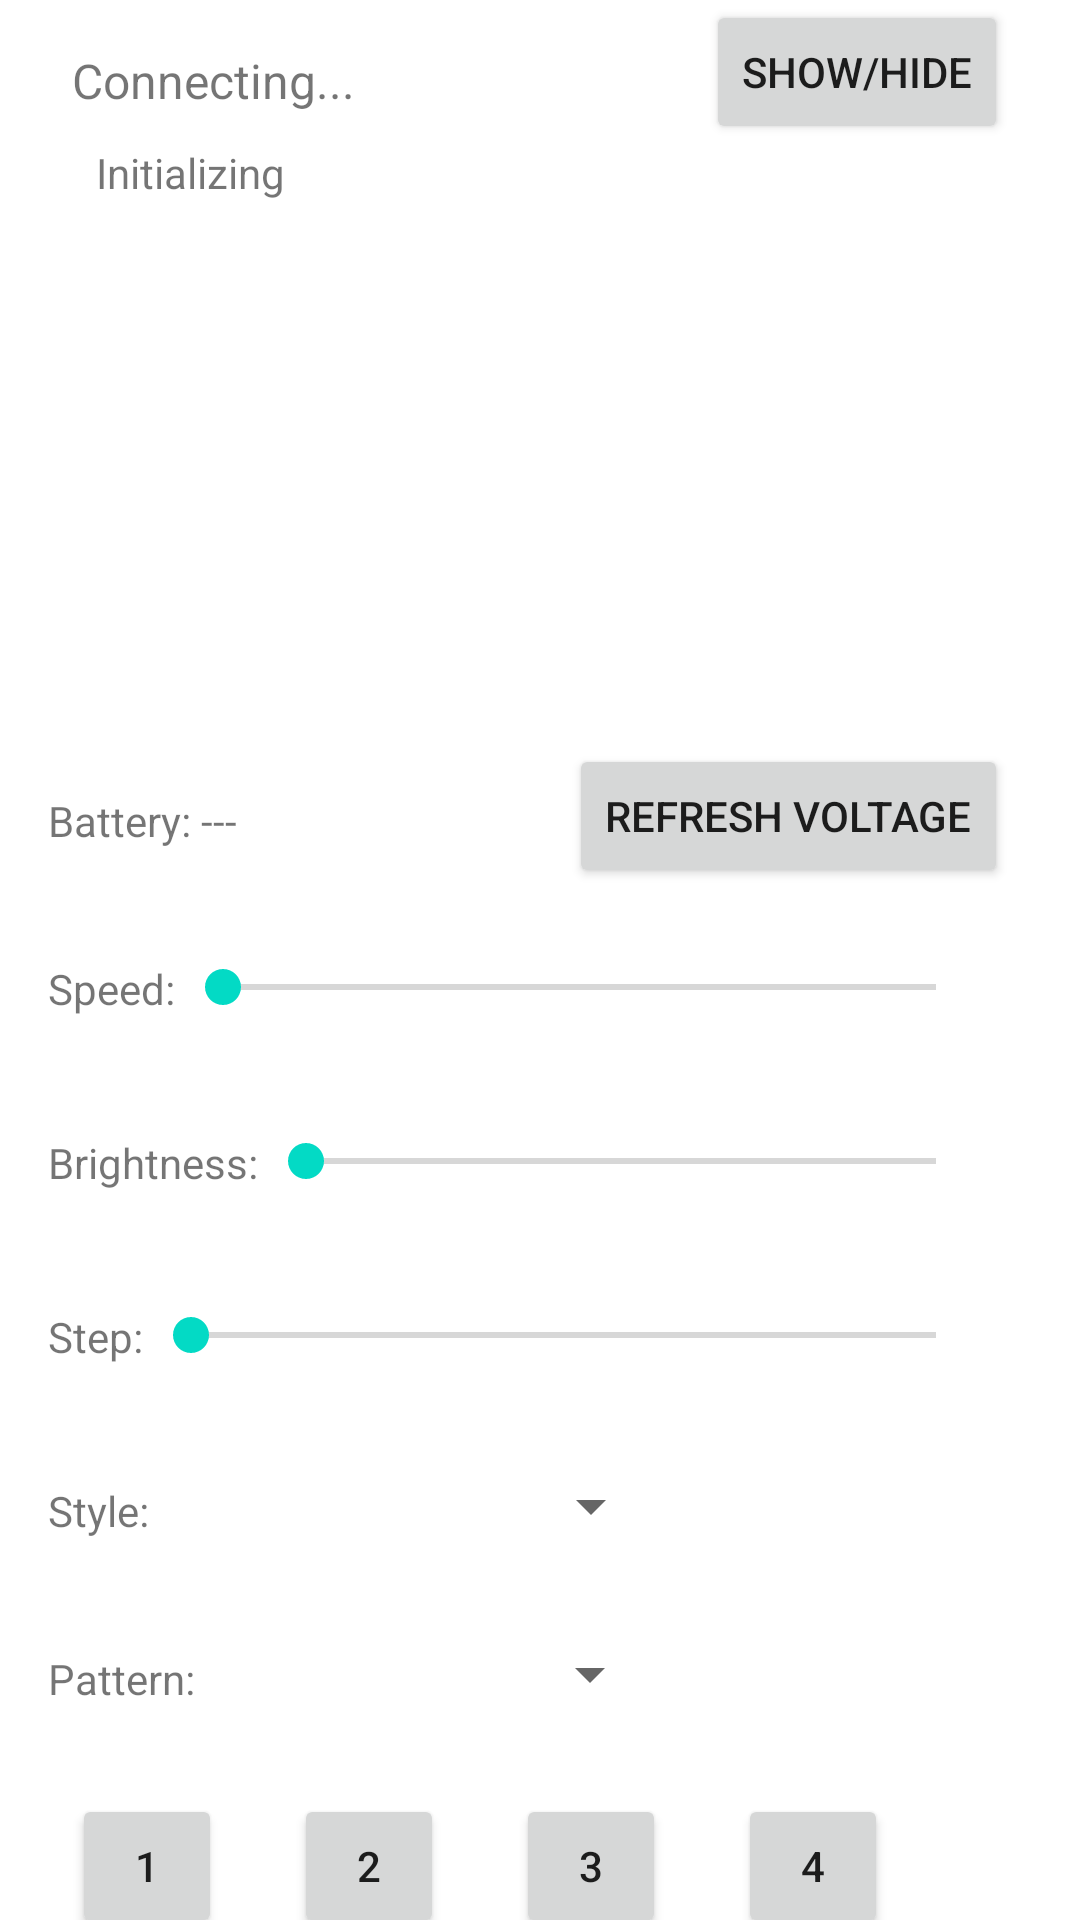

Layout XML and referenced resources for this Android screen:
<!-- AndroidManifest.xml: application theme Theme.BLELEDController -->
<!-- res/layout/activity_old_main.xml -->
<?xml version="1.0" encoding="utf-8"?>
<androidx.constraintlayout.widget.ConstraintLayout xmlns:android="http://schemas.android.com/apk/res/android"
    xmlns:app="http://schemas.android.com/apk/res-auto"
    xmlns:tools="http://schemas.android.com/tools"
    android:layout_width="match_parent"
    android:layout_height="match_parent"
    tools:context=".OldMainActivity">

    <Button
        android:id="@+id/btnPreset4"
        android:layout_width="50dp"
        android:layout_height="wrap_content"
        android:layout_marginStart="24dp"
        android:layout_marginTop="16dp"
        android:text="4"
        app:layout_constraintStart_toEndOf="@+id/btnPreset3"
        app:layout_constraintTop_toBottomOf="@+id/spPattern" />

    <Button
        android:id="@+id/btnPreset2"
        android:layout_width="50dp"
        android:layout_height="wrap_content"
        android:layout_marginStart="24dp"
        android:layout_marginTop="16dp"
        android:text="2"
        app:layout_constraintStart_toEndOf="@+id/btnPreset1"
        app:layout_constraintTop_toBottomOf="@+id/spPattern" />

    <Button
        android:id="@+id/btnPreset3"
        android:layout_width="50dp"
        android:layout_height="wrap_content"
        android:layout_marginStart="24dp"
        android:layout_marginTop="16dp"
        android:text="3"
        app:layout_constraintStart_toEndOf="@+id/btnPreset2"
        app:layout_constraintTop_toBottomOf="@+id/spPattern" />

    <SeekBar
        android:id="@+id/seekBarStep"
        android:layout_width="0dp"
        android:layout_height="50dp"
        android:layout_marginTop="8dp"
        android:layout_marginEnd="32dp"
        android:max="100"
        android:min="1"
        app:layout_constraintEnd_toEndOf="parent"
        app:layout_constraintHorizontal_bias="0.0"
        app:layout_constraintStart_toEndOf="@+id/textView3"
        app:layout_constraintTop_toBottomOf="@+id/seekBarBrightness" />

    <ScrollView
        android:id="@+id/scrollview"
        android:layout_width="fill_parent"
        android:layout_height="200dp"
        android:layout_marginStart="32dp"
        android:layout_marginEnd="32dp"
        app:layout_constraintEnd_toEndOf="parent"
        app:layout_constraintHorizontal_bias="0.0"
        app:layout_constraintStart_toStartOf="parent"
        app:layout_constraintTop_toBottomOf="@+id/btnShowHideDebug">

        <LinearLayout
            android:layout_width="match_parent"
            android:layout_height="wrap_content"
            android:orientation="vertical">

            <TextView
                android:id="@+id/txtStatus"
                android:layout_width="fill_parent"
                android:layout_height="fill_parent"
                android:text="Initializing" />

        </LinearLayout>
    </ScrollView>

    <Spinner
        android:id="@+id/spStyle"
        android:layout_width="wrap_content"
        android:layout_height="wrap_content"
        android:layout_marginStart="16dp"
        android:layout_marginTop="8dp"
        android:layout_marginEnd="32dp"
        android:minHeight="48dp"
        android:spinnerMode="dropdown"
        app:layout_constraintEnd_toEndOf="parent"
        app:layout_constraintStart_toEndOf="@+id/textView5"
        app:layout_constraintTop_toBottomOf="@+id/seekBarStep" />

    <SeekBar
        android:id="@+id/seekBarBrightness"
        android:layout_width="0dp"
        android:layout_height="50dp"
        android:layout_marginTop="8dp"
        android:layout_marginEnd="32dp"
        android:max="255"
        android:min="0"
        app:layout_constraintEnd_toEndOf="parent"
        app:layout_constraintStart_toEndOf="@+id/textView"
        app:layout_constraintTop_toBottomOf="@+id/seekBarSpeed" />

    <SeekBar
        android:id="@+id/seekBarSpeed"
        android:layout_width="0dp"
        android:layout_height="50dp"
        android:layout_marginTop="8dp"
        android:layout_marginEnd="32dp"
        android:max="100"
        android:min="1"
        app:layout_constraintEnd_toEndOf="parent"
        app:layout_constraintHorizontal_bias="0.0"
        app:layout_constraintStart_toEndOf="@+id/textView2"
        app:layout_constraintTop_toBottomOf="@+id/btnRefreshVoltage" />

    <TextView
        android:id="@+id/textView"
        android:layout_width="wrap_content"
        android:layout_height="32dp"
        android:layout_marginStart="16dp"
        android:layout_marginTop="24dp"
        android:text="Brightness:"
        app:layout_constraintStart_toStartOf="parent"
        app:layout_constraintTop_toBottomOf="@+id/seekBarSpeed" />

    <TextView
        android:id="@+id/textView2"
        android:layout_width="wrap_content"
        android:layout_height="wrap_content"
        android:layout_marginStart="16dp"
        android:layout_marginTop="24dp"
        android:text="Speed:"
        app:layout_constraintStart_toStartOf="parent"
        app:layout_constraintTop_toBottomOf="@+id/btnRefreshVoltage" />

    <TextView
        android:id="@+id/textView3"
        android:layout_width="wrap_content"
        android:layout_height="wrap_content"
        android:layout_marginStart="16dp"
        android:layout_marginTop="24dp"
        android:text="Step:"
        app:layout_constraintStart_toStartOf="parent"
        app:layout_constraintTop_toBottomOf="@+id/seekBarBrightness" />

    <TextView
        android:id="@+id/txtConnectStatus"
        android:layout_width="wrap_content"
        android:layout_height="wrap_content"
        android:layout_marginStart="24dp"
        android:layout_marginTop="16dp"
        android:text="Connecting..."
        android:textSize="16sp"
        app:layout_constraintStart_toStartOf="parent"
        app:layout_constraintTop_toTopOf="parent" />

    <Button
        android:id="@+id/btnShowHideDebug"
        android:layout_width="wrap_content"
        android:layout_height="wrap_content"
        android:layout_marginEnd="24dp"
        android:text="Show/Hide"
        app:layout_constraintEnd_toEndOf="parent"
        app:layout_constraintTop_toTopOf="parent" />

    <TextView
        android:id="@+id/textView5"
        android:layout_width="wrap_content"
        android:layout_height="wrap_content"
        android:layout_marginStart="16dp"
        android:layout_marginTop="24dp"
        android:text="Style:"
        app:layout_constraintStart_toStartOf="parent"
        app:layout_constraintTop_toBottomOf="@+id/seekBarStep" />

    <TextView
        android:id="@+id/textView4"
        android:layout_width="wrap_content"
        android:layout_height="wrap_content"
        android:layout_marginStart="16dp"
        android:layout_marginTop="24dp"
        android:text="Pattern:"
        app:layout_constraintStart_toStartOf="parent"
        app:layout_constraintTop_toBottomOf="@+id/spStyle" />

    <Spinner
        android:id="@+id/spPattern"
        android:layout_width="wrap_content"
        android:layout_height="wrap_content"
        android:layout_marginTop="8dp"
        android:layout_marginEnd="32dp"
        android:minHeight="48dp"
        android:spinnerMode="dropdown"
        app:layout_constraintEnd_toEndOf="parent"
        app:layout_constraintStart_toEndOf="@+id/textView4"
        app:layout_constraintTop_toBottomOf="@+id/spStyle" />

    <TextView
        android:id="@+id/txtBatteryVoltage"
        android:layout_width="wrap_content"
        android:layout_height="wrap_content"
        android:layout_marginStart="16dp"
        android:layout_marginTop="16dp"
        android:text="Battery: ---"
        app:layout_constraintStart_toStartOf="parent"
        app:layout_constraintTop_toBottomOf="@+id/scrollview" />

    <Button
        android:id="@+id/btnRefreshVoltage"
        android:layout_width="wrap_content"
        android:layout_height="wrap_content"
        android:layout_marginEnd="24dp"
        android:text="Refresh Voltage"
        app:layout_constraintEnd_toEndOf="parent"
        app:layout_constraintTop_toBottomOf="@+id/scrollview" />

    <Button
        android:id="@+id/btnPreset1"
        android:layout_width="50dp"
        android:layout_height="wrap_content"
        android:layout_marginStart="24dp"
        android:layout_marginTop="16dp"
        android:text="1"
        app:layout_constraintStart_toStartOf="parent"
        app:layout_constraintTop_toBottomOf="@+id/spPattern" />

</androidx.constraintlayout.widget.ConstraintLayout>
<!-- resources referenced by this layout -->
<resources>
  <style name="Theme.BLELEDController" parent="Theme.MaterialComponents.DayNight.DarkActionBar">
          
          <item name="colorPrimary">@color/purple_500</item>
          <item name="colorPrimaryVariant">@color/purple_700</item>
          <item name="colorOnPrimary">@color/white</item>
          
          <item name="colorSecondary">@color/teal_200</item>
          <item name="colorSecondaryVariant">@color/teal_700</item>
          <item name="colorOnSecondary">@color/black</item>
          
          <item name="android:statusBarColor">?attr/colorPrimaryVariant</item>
          
      </style>
  <color name="purple_500">#FF6200EE</color>
  <color name="purple_700">#FF3700B3</color>
  <color name="white">#FFFFFFFF</color>
  <color name="teal_200">#FF03DAC5</color>
  <color name="teal_700">#FF018786</color>
  <color name="black">#FF000000</color>
</resources>
